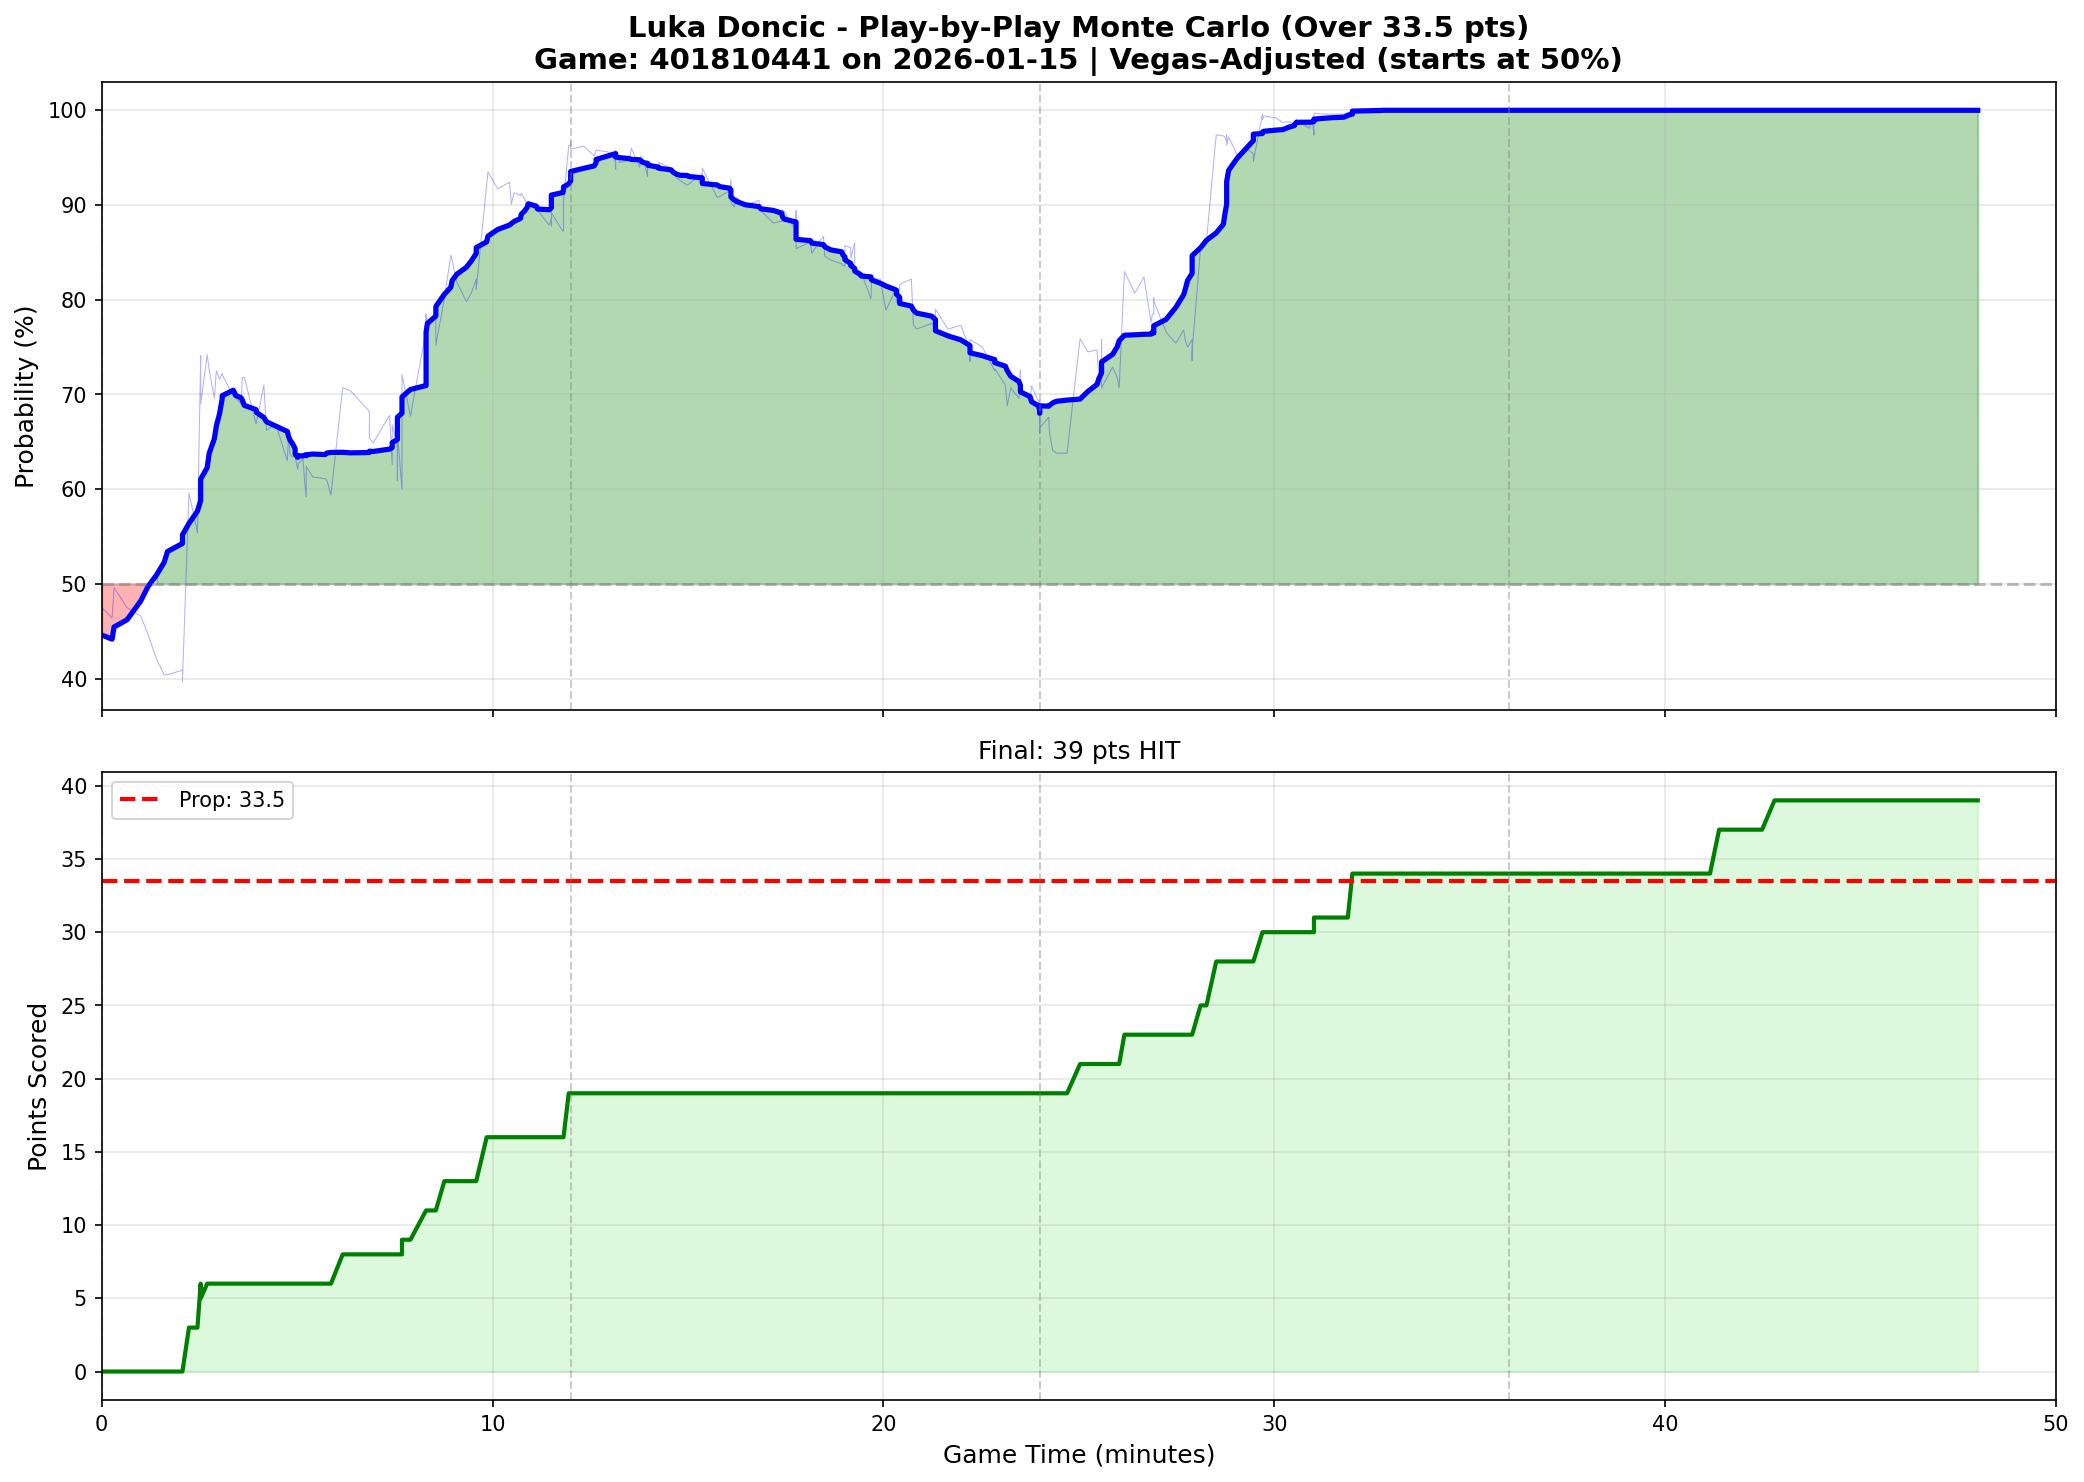

Values plotted in this chart, from the file beside it:
play_num, quarter, game_minute, cumulative_points, prob_over, prob_over_smooth
1, 1, 0.0000, 0, 0.4750, 0.4461
2, 1, 0.2667, 0, 0.4640, 0.4416
3, 1, 0.3167, 0, 0.4960, 0.4545
4, 1, 0.6500, 0, 0.4750, 0.4622
5, 1, 1, 0, 0.4660, 0.4821
6, 1, 1.183, 0, 0.4470, 0.4971
7, 1, 1.4, 0, 0.4210, 0.5092
8, 1, 1.6, 0, 0.4040, 0.5229
9, 1, 1.683, 0, 0.4040, 0.5342
10, 1, 2.067, 0, 0.4090, 0.5427
11, 1, 2.067, 0, 0.3970, 0.5518
12, 1, 2.233, 3, 0.5960, 0.5639
13, 1, 2.45, 3, 0.5540, 0.5767
16, 1, 2.533, 6, 0.7410, 0.5880
15, 1, 2.533, 5, 0.7080, 0.5991
14, 1, 2.533, 5, 0.6900, 0.6107
17, 1, 2.7, 6, 0.7420, 0.6228
18, 1, 2.75, 6, 0.7260, 0.6377
19, 1, 2.883, 6, 0.6960, 0.6533
20, 1, 2.933, 6, 0.7250, 0.6666
21, 1, 3.017, 6, 0.7160, 0.6797
22, 1, 3.083, 6, 0.7220, 0.6954
23, 1, 3.083, 6, 0.7210, 0.6987
24, 1, 3.367, 6, 0.6980, 0.7044
25, 1, 3.433, 6, 0.6960, 0.6989
26, 1, 3.567, 6, 0.6900, 0.6966
27, 1, 3.6, 6, 0.7180, 0.6939
28, 1, 3.65, 6, 0.7180, 0.6885
29, 1, 3.95, 6, 0.6690, 0.6840
30, 1, 3.967, 6, 0.6720, 0.6808
31, 1, 4.15, 6, 0.7100, 0.6756
32, 1, 4.217, 6, 0.6620, 0.6712
33, 1, 4.45, 6, 0.6690, 0.6667
34, 1, 4.75, 6, 0.6300, 0.6609
35, 1, 4.783, 6, 0.6610, 0.6556
36, 1, 4.817, 6, 0.6370, 0.6520
37, 1, 4.883, 6, 0.6340, 0.6482
38, 1, 4.95, 6, 0.6350, 0.6428
39, 1, 4.95, 6, 0.6340, 0.6373
40, 1, 5.017, 6, 0.6210, 0.6336
41, 1, 5.033, 6, 0.6270, 0.6354
42, 1, 5.15, 6, 0.6320, 0.6350
43, 1, 5.2, 6, 0.6050, 0.6361
45, 1, 5.233, 6, 0.5920, 0.6353
44, 1, 5.233, 6, 0.6240, 0.6362
46, 1, 5.4, 6, 0.6130, 0.6371
47, 1, 5.717, 6, 0.6110, 0.6365
48, 1, 5.767, 6, 0.6090, 0.6382
49, 1, 5.867, 6, 0.5940, 0.6388
50, 1, 6.167, 8, 0.7070, 0.6390
51, 1, 6.367, 8, 0.7040, 0.6383
52, 1, 6.85, 8, 0.6820, 0.6387
53, 1, 6.85, 8, 0.6540, 0.6401
54, 1, 6.95, 8, 0.6490, 0.6398
55, 1, 7.367, 8, 0.6780, 0.6423
56, 1, 7.433, 8, 0.6260, 0.6438
57, 1, 7.433, 8, 0.6680, 0.6492
62, 1, 7.567, 8, 0.6460, 0.6525
61, 1, 7.567, 8, 0.6370, 0.6604
60, 1, 7.567, 8, 0.6090, 0.6700
... 416 more rows
